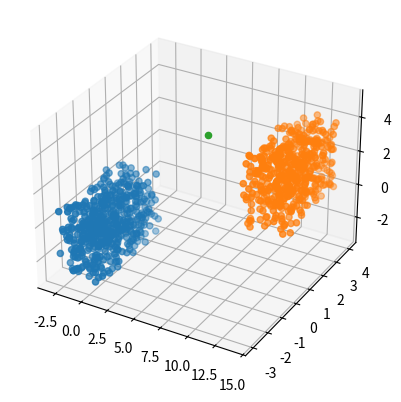

The matplotlib source for this figure:
import numpy.random as rnd
import matplotlib.pyplot as plt
from mpl_toolkits.mplot3d import Axes3D

# SVM lub SvN, drzewa decyzyjen DT

n = 500
x1 = 4 * rnd.rand(n) - 3
y1 = 4 * rnd.rand(n) - 3
z1 = 4 * rnd.rand(n) - 3

x2 = 4 * rnd.rand(n) + 10
y2 = 4 * rnd.rand(n)
z2 = 4 * rnd.rand(n)

x3 = 0
y3 = 0
z3 = 5

# Bierzemy 3 sąsiadów
fig = plt.figure()
ax = plt.axes(projection='3d')

ax.scatter(x1, y1, z1)
ax.scatter(x2, y2, z2)
ax.scatter(x3, y3, z3, 'y')

plt.show()



